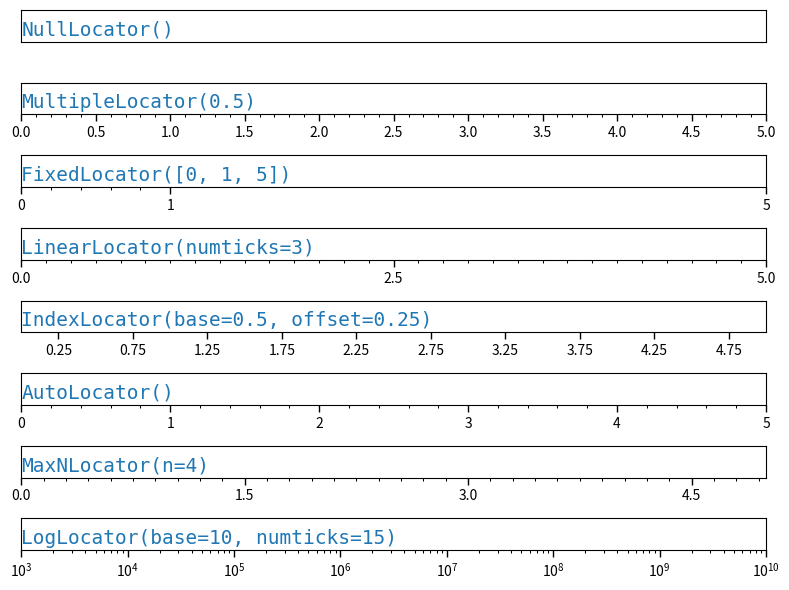

This chart was generated by the following Python code:
"""
=============
Tick locators
=============

Tick locators define the position of the ticks.

This example illustrates the usage and effect of the most common locators.
"""

import numpy as np
import matplotlib.pyplot as plt
import matplotlib.ticker as ticker


def setup(ax, title):
    """Set up common parameters for the Axes in the example."""
    # only show the bottom spine
    ax.yaxis.set_major_locator(ticker.NullLocator())
    #ax.spines.right.set_color('none')
    #ax.spines.left.set_color('none')
    #ax.spines.top.set_color('none')

    ax.xaxis.set_ticks_position('bottom')
    ax.tick_params(which='major', width=1.00, length=5)
    ax.tick_params(which='minor', width=0.75, length=2.5)
    ax.set_xlim(0, 5)
    ax.set_ylim(0, 1)
    ax.text(0.0, 0.2, title, transform=ax.transAxes,
            fontsize=14, fontname='Monospace', color='tab:blue')


fig, axs = plt.subplots(8, 1, figsize=(8, 6))

# Null Locator
setup(axs[0], title="NullLocator()")
axs[0].xaxis.set_major_locator(ticker.NullLocator())
axs[0].xaxis.set_minor_locator(ticker.NullLocator())

# Multiple Locator
setup(axs[1], title="MultipleLocator(0.5)")
axs[1].xaxis.set_major_locator(ticker.MultipleLocator(0.5))
axs[1].xaxis.set_minor_locator(ticker.MultipleLocator(0.1))

# Fixed Locator
setup(axs[2], title="FixedLocator([0, 1, 5])")
axs[2].xaxis.set_major_locator(ticker.FixedLocator([0, 1, 5]))
axs[2].xaxis.set_minor_locator(ticker.FixedLocator(np.linspace(0.2, 0.8, 4)))

# Linear Locator
setup(axs[3], title="LinearLocator(numticks=3)")
axs[3].xaxis.set_major_locator(ticker.LinearLocator(3))
axs[3].xaxis.set_minor_locator(ticker.LinearLocator(31))

# Index Locator
setup(axs[4], title="IndexLocator(base=0.5, offset=0.25)")
axs[4].plot(range(0, 5), [0]*5, color='white')
axs[4].xaxis.set_major_locator(ticker.IndexLocator(base=0.5, offset=0.25))

# Auto Locator
setup(axs[5], title="AutoLocator()")
axs[5].xaxis.set_major_locator(ticker.AutoLocator())
axs[5].xaxis.set_minor_locator(ticker.AutoMinorLocator())

# MaxN Locator
setup(axs[6], title="MaxNLocator(n=4)")
axs[6].xaxis.set_major_locator(ticker.MaxNLocator(4))
axs[6].xaxis.set_minor_locator(ticker.MaxNLocator(40))

# Log Locator
setup(axs[7], title="LogLocator(base=10, numticks=15)")
axs[7].set_xlim(10**3, 10**10)
axs[7].set_xscale('log')
axs[7].xaxis.set_major_locator(ticker.LogLocator(base=10, numticks=15))

plt.tight_layout()
plt.show()
